Run: headless pygame with SDL's dummy video driver; simulated clock (each Clock.tick advances the game by its frame time, no real sleeping); random seed 0; keys injected as events and as key.get_pressed() state; no mouse input.
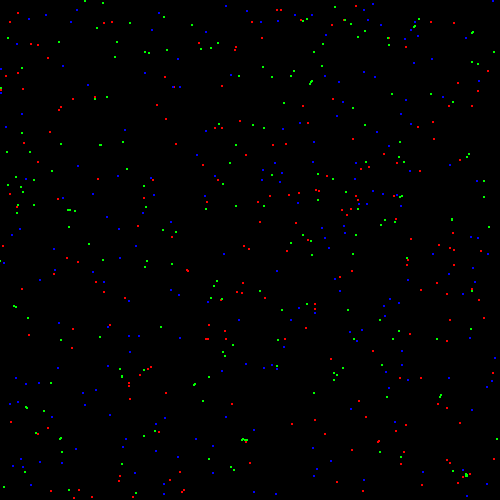
Frame 1 of 2 · flips 1–60 · no input
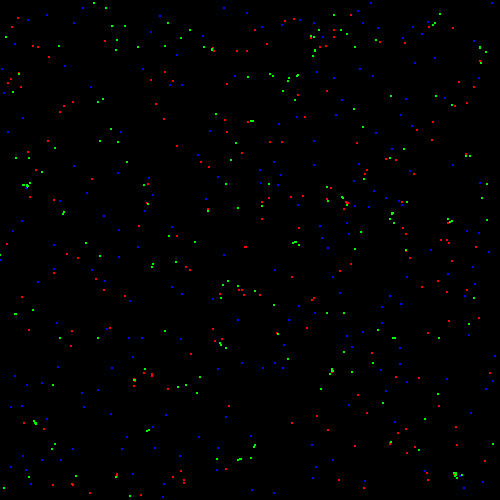
Frame 2 of 2 · flips 61–180 · tapped SPACE, RETURN · held RIGHT (→), D

The pygame program that drew these frames:

import sys
import pygame
import random

pygame.init()
clock = pygame.time.Clock()
size = width, height = 500, 500
screen = pygame.display.set_mode(size)

class Colors:
    BLACK = (0, 0, 0)
    RED = (255, 0, 0)
    GREEN = (0, 255, 0)
    BLUE = (0, 0, 255)

class Particle:
    def __init__(self, x, y, color):
        self.x = x
        self.y = y
        self.vx = 0.0
        self.vy = 0.0
        self.color = color

def create_particle_group(number, color):
    return [Particle(random.random() * size[0], random.random() * size[1], color) for _ in range(number)]

def rule(group1, group2, g):
    for a in group1:
        fx = 0
        fy = 0
        for b in group2:
            dx = a.x - b.x
            dy = a.y - b.y
            dsq = dx * dx + dy * dy
            if 0 < dsq < 6400:  # Squared range of effect (80 * 80)
                inv_d = 1.0 / (dsq + 1e-6)
                F = g * inv_d
                fx += F * dx
                fy += F * dy

        a.vx = (a.vx + fx) * 0.5
        a.vy = (a.vy + fy) * 0.5
        a.x += a.vx
        a.y += a.vy

        if not 0 <= a.x <= size[0]:
            a.vx *= -1
        if not 0 <= a.y <= size[1]:
            a.vy *= -1

# Initializing the particles
red_particles = create_particle_group(200, Colors.RED)
green_particles = create_particle_group(200, Colors.GREEN)
blue_particles = create_particle_group(200, Colors.BLUE)

running = True
while running:
    for event in pygame.event.get():
        if event.type == pygame.QUIT:
            running = False
            break

    rule(green_particles, green_particles, -0.32)
    rule(green_particles, red_particles, -0.17)
    rule(green_particles, blue_particles, 0.34)
    rule(red_particles, red_particles, -0.10)
    rule(red_particles, green_particles, -0.34)
    rule(blue_particles, blue_particles, 0.15)
    rule(blue_particles, green_particles, -0.20)

    screen.fill(Colors.BLACK)

    for particle_group in [red_particles, green_particles, blue_particles]:
        for particle in particle_group:
            pygame.draw.circle(screen, particle.color, (int(particle.x), int(particle.y)), 1)

    pygame.display.flip()
    clock.tick(60)

pygame.quit()
